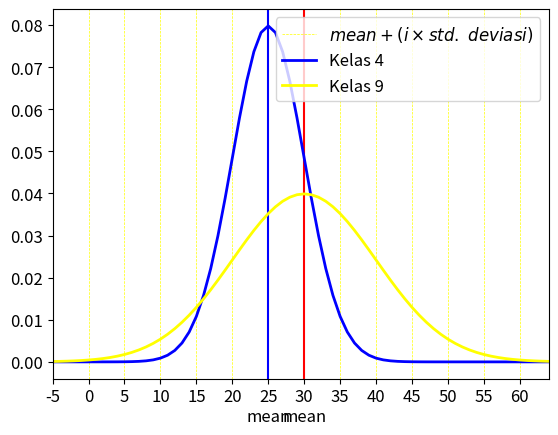

Write Python code to recreate this figure.
import numpy as np
import matplotlib.pyplot as plt
from scipy.stats import norm

mean = 25
sdev = 5
mean2 = 30
sdev2 = 10
fontsz = 12

# set vertical line
for i in range(-5, 8):
    plt.axvline(mean+i*sdev, color='yellow', ls='--', lw=.5,
                label=r'$mean+(i\times std.\ deviasi)$' if i == 0 else None)
# set x axis range
plt.axvline(mean, color='blue', ls='-', lw=1.5)
plt.axvline(mean2, color='red', ls='-', lw=1.5)
x = np.arange(-5, 65, 1)

# set plot
plt.plot(x, norm.pdf(x, mean, sdev), color='blue', lw=2, label='Kelas 4')
plt.plot(x, norm.pdf(x, mean2, sdev2), color='yellow', lw=2, label='Kelas 9')

# set ticks
plt.xticks([x for x in range(-5, 65, 5)],
           [f"{x}\nmean" if x == 25 else f"{x}\nmean" if x == 30 else x for x in range(-5, 65, 5)], fontsize=fontsz)
plt.yticks(fontsize=fontsz)

plt.autoscale(enable=True, axis='x', tight=True)
plt.legend(fontsize=fontsz)
plt.show()
